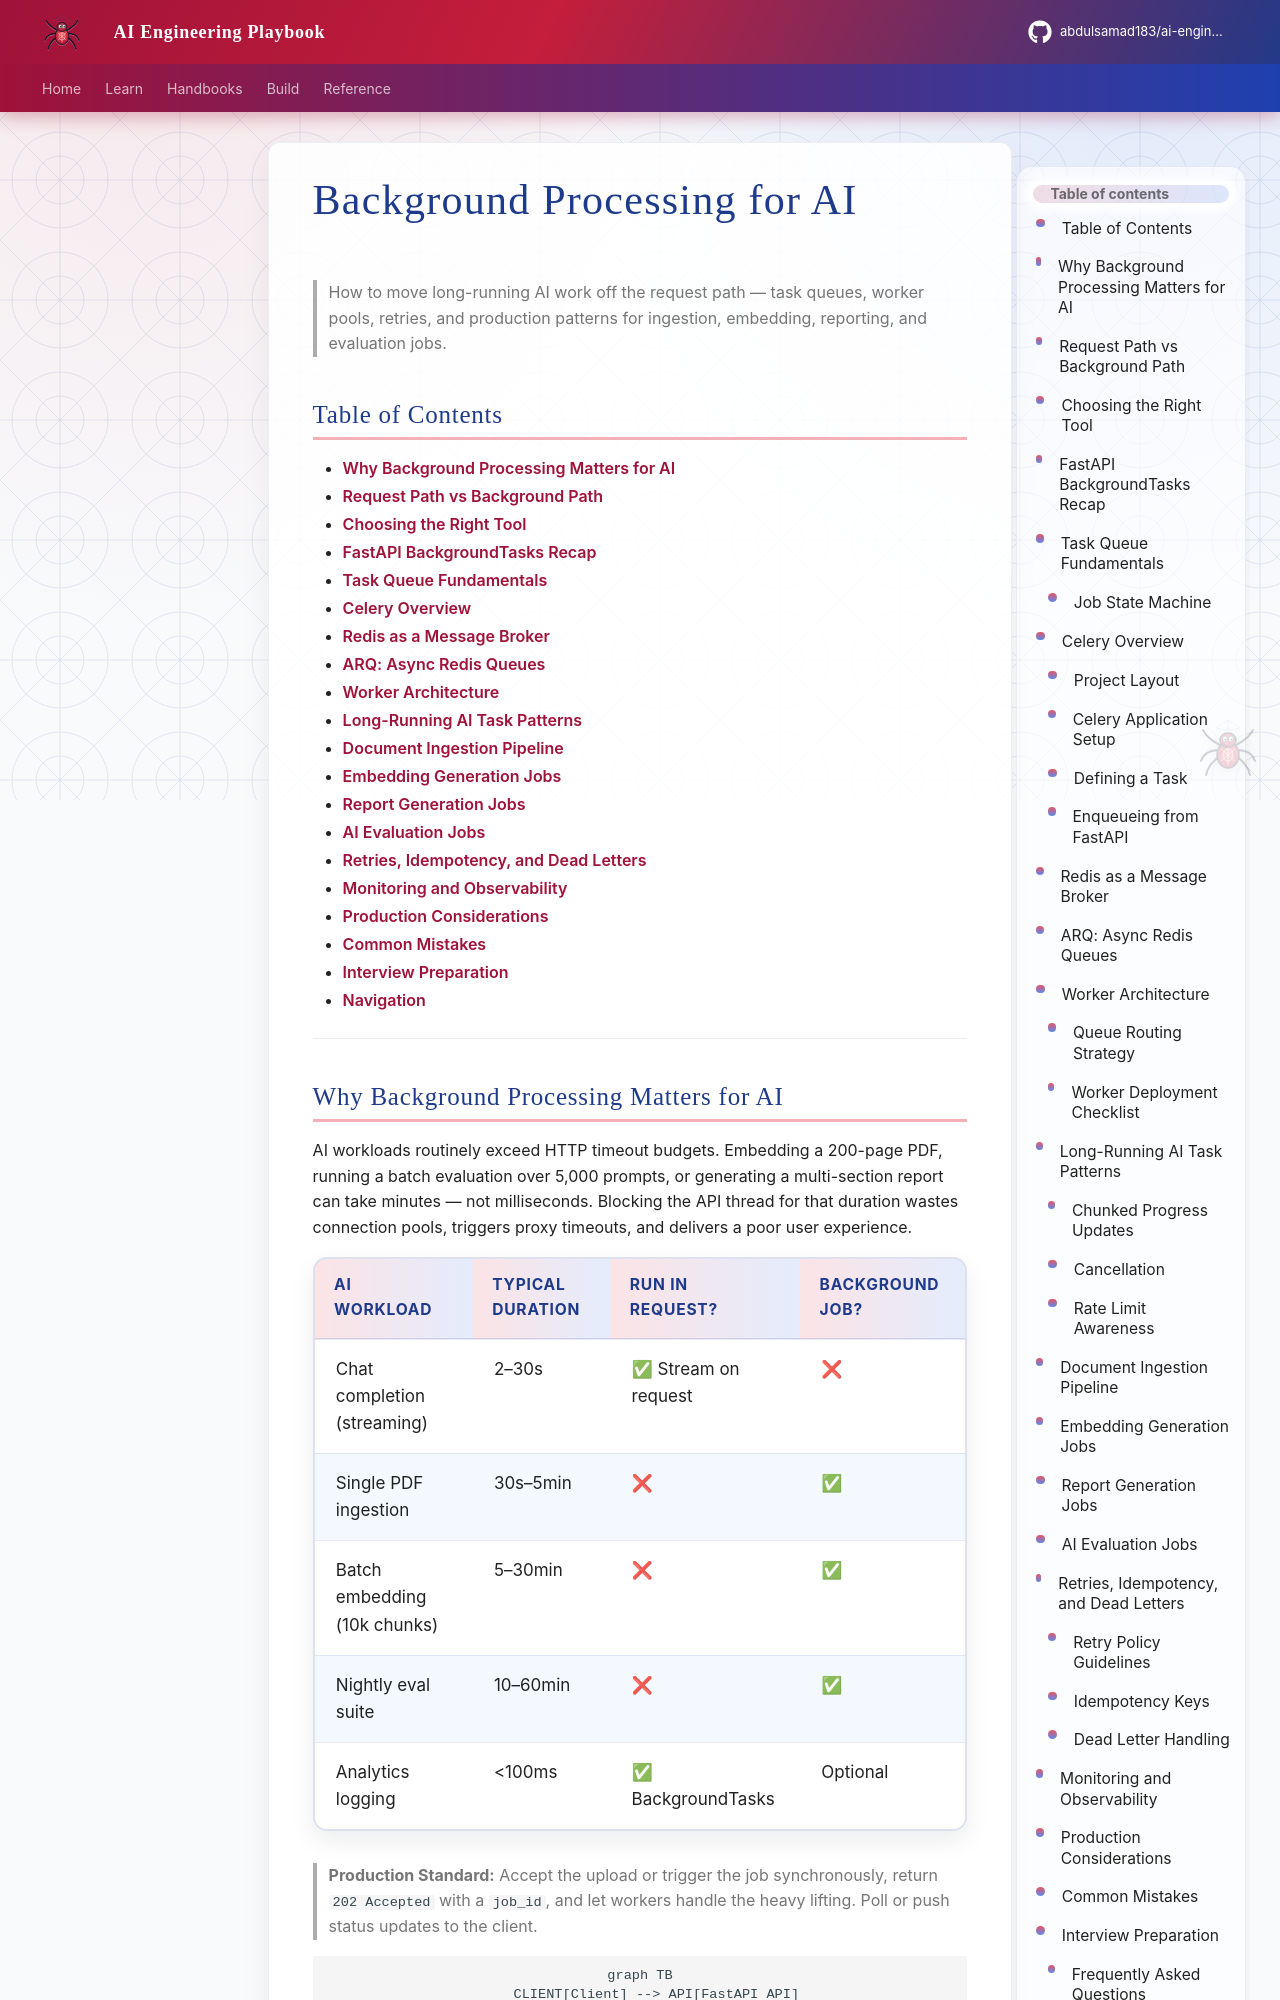

repository: abdulsamad183/ai-engineering-playbook · page: domains/backend-engineering/background-processing-for-ai/index.html · generator: mkdocs

---
title: "Background Processing for AI"
description: "Durable background jobs, task queues, Celery, Redis workers, and worker architecture for long-running AI workloads — document ingestion, embedding generation, report generation, and evaluation pipelines."
domain: backend-engineering
tags: [backend, celery, redis, workers, async-jobs, production, intermediate]
status: published
created: 2026-07-13
updated: 2026-07-13
version: "1.0"
related:
  - backend-fundamentals-for-ai.md
  - async-programming-for-ai-backends.md
  - file-handling-for-ai.md
  - ../python-engineering/python-for-ai-engineering.md
  - ../databases/redis/redis-for-ai.md
  - ../rag/README.md
  - ../ai-evaluation/README.md
keywords: [Celery, ARQ, task queue, worker, background jobs, ingestion, embeddings, retries, idempotency]
author: hp
---

# Background Processing for AI

> How to move long-running AI work off the request path — task queues, worker pools, retries, and production patterns for ingestion, embedding, reporting, and evaluation jobs.

## Table of Contents

- [Why Background Processing Matters for AI](#why-background-processing-matters-for-ai)
- [Request Path vs Background Path](#request-path-vs-background-path)
- [Choosing the Right Tool](#choosing-the-right-tool)
- [FastAPI BackgroundTasks Recap](#fastapi-backgroundtasks-recap)
- [Task Queue Fundamentals](#task-queue-fundamentals)
- [Celery Overview](#celery-overview)
- [Redis as a Message Broker](#redis-as-a-message-broker)
- [ARQ: Async Redis Queues](#arq-async-redis-queues)
- [Worker Architecture](#worker-architecture)
- [Long-Running AI Task Patterns](#long-running-ai-task-patterns)
- [Document Ingestion Pipeline](#document-ingestion-pipeline)
- [Embedding Generation Jobs](#embedding-generation-jobs)
- [Report Generation Jobs](#report-generation-jobs)
- [AI Evaluation Jobs](#ai-evaluation-jobs)
- [Retries, Idempotency, and Dead Letters](#retries-idempotency-and-dead-letters)
- [Monitoring and Observability](#monitoring-and-observability)
- [Production Considerations](#production-considerations)
- [Common Mistakes](#common-mistakes)
- [Interview Preparation](#interview-preparation)
- [Navigation](#navigation)

---
